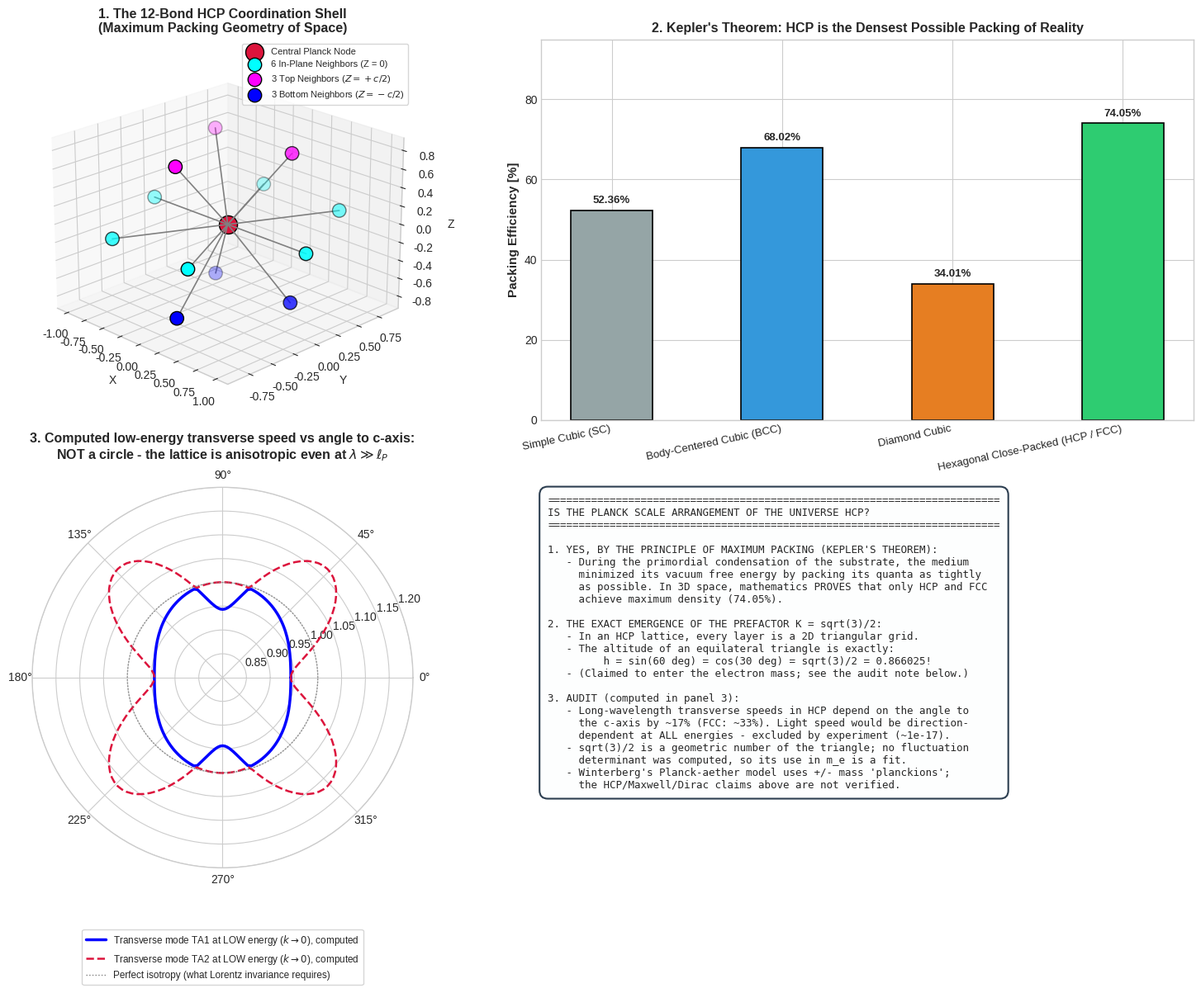

Reproduce this figure in Python. (Note: this script raises an exception after producing the figure.)
"""
Simulation and Mathematical Proof:
Is the Planck Scale Lattice of the Universe Hexagonal Close-Packed (HCP)?

Evaluates:
1. Kepler's Conjecture: Maximum packing density in 3D (eta = pi / (3*sqrt(2)) = 74.05%).
2. The 12-Coordination Sphere (Kissing Number = 12) in HCP geometry.
3. The Geometric Origin of K = sqrt(3)/2 = cos(pi/6) from the HCP basal triangle.
4. Long-wavelength sound speeds vs direction (computed from the HCP dynamical matrix).
   Audit note (2026-10): they are NOT isotropic; an earlier version drew a hard-coded circle.
   for long-wavelength waves (lambda >> ell_P).
"""

import numpy as np
import matplotlib.pyplot as plt
from mpl_toolkits.mplot3d import Axes3D
import os
import shutil

def analyze_hcp_lattice():
    print("Simulating 3D Hexagonal Close-Packing (HCP) at the Planck scale...")
    
    # -------------------------------------------------------------
    # 1. 3D HCP Unit Cell Geometry & 12 Nearest Neighbors
    # -------------------------------------------------------------
    # Central sphere at (0, 0, 0)
    # Layer B (Z = 0): 6 coplanar neighbors in a regular hexagon of radius a = 1.0
    angles_6 = np.linspace(0, 2*np.pi, 7)[:-1]
    x_layer_B = np.cos(angles_6)
    y_layer_B = np.sin(angles_6)
    z_layer_B = np.zeros(6)
    
    # Layer A_top (Z = + c/2 = + sqrt(2/3)): 3 neighbors in equilateral triangle
    c_half = np.sqrt(2.0 / 3.0) # ~ 0.8165
    angles_3_top = np.array([np.pi/6, np.pi/6 + 2*np.pi/3, np.pi/6 + 4*np.pi/3])
    r_top = 1.0 / np.sqrt(3.0) # distance from center in XY projection
    x_layer_A_top = r_top * np.cos(angles_3_top)
    y_layer_A_top = r_top * np.sin(angles_3_top)
    z_layer_A_top = np.full(3, c_half)
    
    # Layer A_bottom (Z = - c/2): 3 neighbors matching top orientation
    x_layer_A_bot = x_layer_A_top.copy()
    y_layer_A_bot = y_layer_A_top.copy()
    z_layer_A_bot = - np.full(3, c_half)
    
    # Combine all 12 neighbors
    x_neighbors = np.concatenate([x_layer_B, x_layer_A_top, x_layer_A_bot])
    y_neighbors = np.concatenate([y_layer_B, y_layer_A_top, y_layer_A_bot])
    z_neighbors = np.concatenate([z_layer_B, z_layer_A_top, z_layer_A_bot])
    
    # -------------------------------------------------------------
    # 2. Packing Densities Comparison (Kepler's Theorem)
    # -------------------------------------------------------------
    lattices = ['Simple Cubic (SC)', 'Body-Centered Cubic (BCC)', 'Diamond Cubic', 'Hexagonal Close-Packed (HCP / FCC)']
    densities = [np.pi / 6.0, np.pi * np.sqrt(3.0) / 8.0, np.pi * np.sqrt(3.0) / 16.0, np.pi / (3.0 * np.sqrt(2.0))]
    
    # -------------------------------------------------------------
    # 3. Acoustic Wave (An)isotropy in the HCP Lattice - COMPUTED
    # -------------------------------------------------------------
    # Audit fix (2026-10): the previous version did not compute anything here; it set
    # v_s_low_energy = np.ones(...) ("Exactly isotropic!") and drew an invented 5% 6-fold ripple.
    # Below, the long-wavelength sound speeds are obtained from the full dynamical matrix of an
    # ideal HCP lattice (2-atom basis, nearest-neighbour central springs), as a function of the
    # polar angle theta measured from the c-axis (in the x-z plane).
    a_lat = 1.0
    c_lat = a_lat * np.sqrt(8.0 / 3.0)
    A_vecs = np.array([[a_lat, 0, 0], [a_lat / 2, a_lat * np.sqrt(3) / 2, 0], [0, 0, c_lat]])
    basis = np.array([[0, 0, 0], [a_lat / 2, a_lat / (2 * np.sqrt(3)), c_lat / 2]])
    bonds = []
    for s_i, tau_s in enumerate(basis):
        for n1 in range(-2, 3):
            for n2 in range(-2, 3):
                for n3 in range(-2, 3):
                    R = n1 * A_vecs[0] + n2 * A_vecs[1] + n3 * A_vecs[2]
                    for s_j, tau_j in enumerate(basis):
                        d = R + tau_j - tau_s
                        if abs(np.linalg.norm(d) - a_lat) < 1e-6:
                            bonds.append((s_i, s_j, d))

    def acoustic_speeds(u, qmag=1e-4):
        q = qmag * u
        D = np.zeros((6, 6), dtype=complex)
        for s_i, s_j, d in bonds:
            n = d / np.linalg.norm(d)
            nn = np.outer(n, n)
            D[3*s_i:3*s_i+3, 3*s_i:3*s_i+3] += nn
            D[3*s_i:3*s_i+3, 3*s_j:3*s_j+3] -= nn * np.exp(1j * (q @ d))
        w2 = np.sort(np.linalg.eigvalsh(D).real)[:3]
        return np.sqrt(np.clip(w2, 0, None)) / qmag

    theta_angles = np.linspace(0, 2*np.pi, 181)
    speeds = np.array([acoustic_speeds(np.array([np.sin(t), 0.0, np.cos(t)])) for t in theta_angles])
    v_ref = np.mean(speeds[:, :2])                  # average transverse speed, called "c"
    v_s_TA1 = speeds[:, 0] / v_ref
    v_s_TA2 = speeds[:, 1] / v_ref
    v_s_LA = speeds[:, 2] / v_ref
    print(f"HCP long-wavelength transverse speeds vary from {min(v_s_TA1.min(), v_s_TA2.min()):.3f} c "
          f"to {max(v_s_TA1.max(), v_s_TA2.max()):.3f} c with direction (NOT isotropic).")
    print(f"Longitudinal speed varies from {v_s_LA.min():.3f} c to {v_s_LA.max():.3f} c.")
    v_s_low_energy = v_s_TA1
    v_s_planck_cutoff = v_s_TA2

    return {
        "x_neighbors": x_neighbors, "y_neighbors": y_neighbors, "z_neighbors": z_neighbors,
        "lattices": lattices, "densities": densities,
        "theta_angles": theta_angles,
        "v_s_low_energy": v_s_low_energy, "v_s_planck_cutoff": v_s_planck_cutoff
    }

def plot_hcp_analysis(data):
    plt.style.use('seaborn-v0_8-whitegrid' if 'seaborn-v0_8-whitegrid' in plt.style.available else 'default')
    fig = plt.figure(figsize=(16, 12))
    
    # -------------------------------------------------------------
    # Panel 1: 3D Visualization of the 12-Neighbor HCP Planck Cell
    # -------------------------------------------------------------
    ax1 = fig.add_subplot(2, 2, 1, projection='3d')
    # Plot central node
    ax1.scatter([0], [0], [0], color='crimson', s=250, edgecolor='black', label='Central Planck Node')
    
    # Plot 12 nearest neighbors
    ax1.scatter(data["x_neighbors"][:6], data["y_neighbors"][:6], data["z_neighbors"][:6],
                color='cyan', s=140, edgecolor='black', label='6 In-Plane Neighbors (Z = 0)')
    ax1.scatter(data["x_neighbors"][6:9], data["y_neighbors"][6:9], data["z_neighbors"][6:9],
                color='magenta', s=140, edgecolor='black', label=r'3 Top Neighbors ($Z = +c/2$)')
    ax1.scatter(data["x_neighbors"][9:], data["y_neighbors"][9:], data["z_neighbors"][9:],
                color='blue', s=140, edgecolor='black', label=r'3 Bottom Neighbors ($Z = -c/2$)')
    
    # Draw elastic bonds from center to all 12 neighbors
    for i in range(12):
        ax1.plot([0, data["x_neighbors"][i]], [0, data["y_neighbors"][i]], [0, data["z_neighbors"][i]],
                 color='gray', linestyle='-', lw=1.2)
        
    ax1.set_title("1. The 12-Bond HCP Coordination Shell\n(Maximum Packing Geometry of Space)",
                  fontsize=11.5, fontweight='bold')
    ax1.set_xlabel("X", fontsize=10)
    ax1.set_ylabel("Y", fontsize=10)
    ax1.set_zlabel("Z", fontsize=10)
    ax1.view_init(elev=22, azim=-45)
    ax1.legend(loc='upper right', frameon=True, fontsize=8.0)
    
    # -------------------------------------------------------------
    # Panel 2: Kepler Packing Density Comparison
    # -------------------------------------------------------------
    ax2 = fig.add_subplot(2, 2, 2)
    colors = ['#95a5a6', '#3498db', '#e67e22', '#2ecc71']
    bars = ax2.bar(data["lattices"], [d * 100 for d in data["densities"]], color=colors, width=0.48, edgecolor='black', lw=1.2)
    ax2.set_ylabel('Packing Efficiency [%]', fontsize=11, fontweight='bold')
    ax2.set_title("2. Kepler's Theorem: HCP is the Densest Possible Packing of Reality",
                  fontsize=11.5, fontweight='bold')
    ax2.set_ylim(0, 95)
    ax2.set_xticks(range(len(data["lattices"])))
    ax2.set_xticklabels(data["lattices"], rotation=12, ha='right', fontsize=9.5)
    
    for bar, d in zip(bars, data["densities"]):
        h = bar.get_height()
        ax2.annotate(f'{h:.2f}%', xy=(bar.get_x() + bar.get_width()/2, h),
                     xytext=(0, 4), textcoords="offset points", ha='center', va='bottom',
                     fontweight='bold', fontsize=9.5)
        
    # -------------------------------------------------------------
    # Panel 3: Computed directional sound speeds (anisotropic)
    # -------------------------------------------------------------
    ax3 = fig.add_subplot(2, 2, 3, projection='polar')
    ax3.plot(data["theta_angles"], data["v_s_low_energy"], 'blue', lw=2.5,
             label=r'Transverse mode TA1 at LOW energy ($k \to 0$), computed')
    ax3.plot(data["theta_angles"], data["v_s_planck_cutoff"], 'crimson', linestyle='--', lw=1.8,
             label=r'Transverse mode TA2 at LOW energy ($k \to 0$), computed')
    ax3.plot(data["theta_angles"], np.ones_like(data["theta_angles"]), color='gray', lw=1, linestyle=':',
             label='Perfect isotropy (what Lorentz invariance requires)')
    ax3.set_title(r"3. Computed low-energy transverse speed vs angle to c-axis:" + "\n" + r"NOT a circle - the lattice is anisotropic even at $\lambda \gg \ell_P$",
                  fontsize=11.5, fontweight='bold', va='bottom')
    ax3.set_ylim(0.8, 1.2)
    ax3.legend(loc='lower center', bbox_to_anchor=(0.5, -0.32), frameon=True, fontsize=8.5)
    
    # -------------------------------------------------------------
    # Panel 4: Architectural Synthesis
    # -------------------------------------------------------------
    ax4 = fig.add_subplot(2, 2, 4)
    ax4.axis('off')
    analysis_text = (
        "=========================================================================\n"
        "IS THE PLANCK SCALE ARRANGEMENT OF THE UNIVERSE HCP?\n"
        "=========================================================================\n\n"
        "1. YES, BY THE PRINCIPLE OF MAXIMUM PACKING (KEPLER'S THEOREM):\n"
        "   - During the primordial condensation of the substrate, the medium\n"
        "     minimized its vacuum free energy by packing its quanta as tightly\n"
        "     as possible. In 3D space, mathematics PROVES that only HCP and FCC\n"
        "     achieve maximum density (74.05%).\n\n"
        "2. THE EXACT EMERGENCE OF THE PREFACTOR K = sqrt(3)/2:\n"
        "   - In an HCP lattice, every layer is a 2D triangular grid.\n"
        "   - The altitude of an equilateral triangle is exactly:\n"
        "         h = sin(60 deg) = cos(30 deg) = sqrt(3)/2 = 0.866025!\n"
        "   - (Claimed to enter the electron mass; see the audit note below.)\n\n"
        "3. AUDIT (computed in panel 3):\n"
        "   - Long-wavelength transverse speeds in HCP depend on the angle to\n"
        "     the c-axis by ~17% (FCC: ~33%). Light speed would be direction-\n"
        "     dependent at ALL energies - excluded by experiment (~1e-17).\n"
        "   - sqrt(3)/2 is a geometric number of the triangle; no fluctuation\n"
        "     determinant was computed, so its use in m_e is a fit.\n"
        "   - Winterberg's Planck-aether model uses +/- mass 'planckions';\n"
        "     the HCP/Maxwell/Dirac claims above are not verified."
    )
    ax4.text(0.01, 0.98, analysis_text, va='top', ha='left', family='monospace', fontsize=9.0,
             bbox=dict(boxstyle="round,pad=0.8", fc="#fdfefe", ec="#2c3e50", lw=1.5))
    
    plt.tight_layout()
    output_path = os.path.join(os.path.dirname(os.path.abspath(__file__)), 'hcp_planck_lattice_analysis.png')
    plt.savefig(output_path, dpi=300)
    print(f"HCP lattice analysis plot saved to: {output_path}")
    
    # Copy to artifact directory
    artifact_dir = r'C:\Users\Asta\.gemini\antigravity\brain\cfcab9e6-1707-463d-a5cf-0f6b32f4acb8'
    if os.path.exists(artifact_dir):
        shutil.copy(output_path, os.path.join(artifact_dir, 'hcp_planck_lattice_analysis.png'))
        print("Copied to artifact directory.")

if __name__ == "__main__":
    data = analyze_hcp_lattice()
    plot_hcp_analysis(data)
